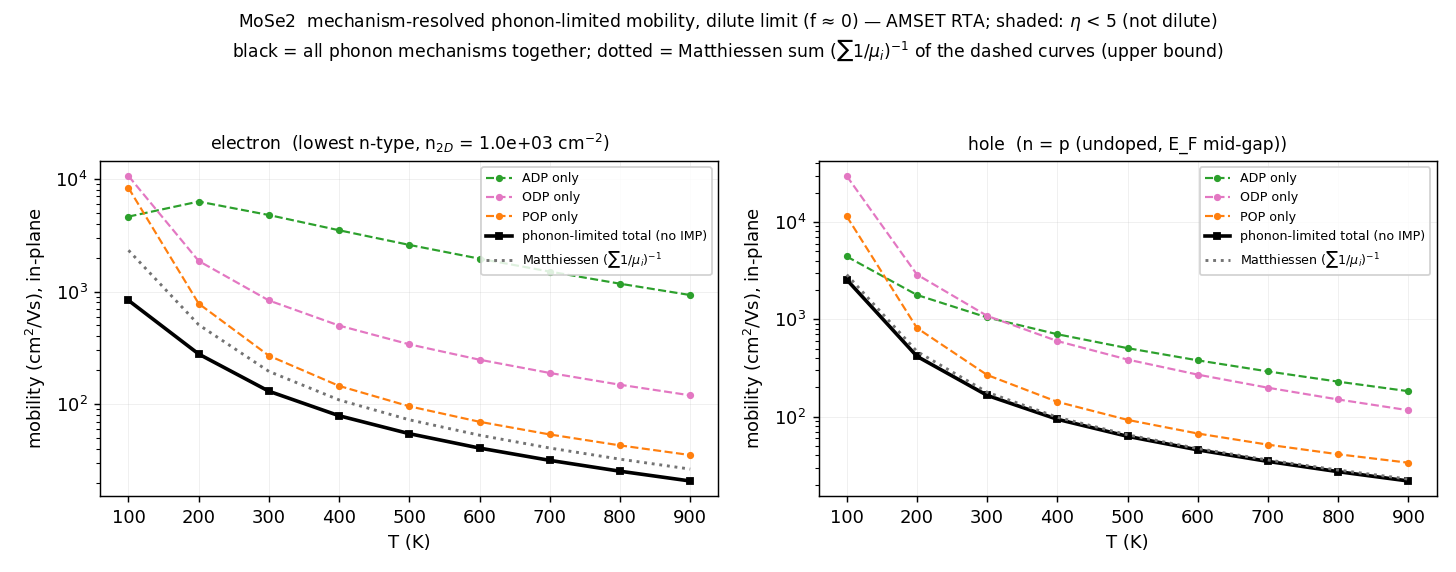

The data file committed next to this chart (first rows):
# [0053][0054] mechanism-resolved phonon…, E_F-E_v)/kT（< 5 不是稀薄极限）；空穴取本征点 doping = …
# 单机制 = AMSET transport.json 的 mobility[…
T_K, carrier, role, source, doping_cm3, n_2D_cm-2, mechanism, mu_cm2/Vs, share_1/mu, eta, total_source
100, electron, main, lowest n-type, -4.28346e+09, 1000, ADP, 4638, 0.5019, , 
100, electron, main, lowest n-type, -4.28346e+09, 1000, ODP, 10635, 0.2189, , 
100, electron, main, lowest n-type, -4.28346e+09, 1000, POP, 8335, 0.2793, , 
100, electron, main, lowest n-type, -4.28346e+09, 1000, Matthiessen sum, 2328, , , 
100, electron, main, lowest n-type, -4.28346e+09, 1000, phonon-limited total, 834.4, , , 去 IMP（ODP+ADP+POP）
200, electron, main, lowest n-type, -4.28346e+09, 1000, ADP, 6310, 0.08031, , 
200, electron, main, lowest n-type, -4.28346e+09, 1000, ODP, 1869, 0.2711, , 
200, electron, main, lowest n-type, -4.28346e+09, 1000, POP, 781.2, 0.6486, , 
200, electron, main, lowest n-type, -4.28346e+09, 1000, Matthiessen sum, 506.7, , , 
200, electron, main, lowest n-type, -4.28346e+09, 1000, phonon-limited total, 278.4, , , 去 IMP（ODP+ADP+POP）
300, electron, main, lowest n-type, -4.28346e+09, 1000, ADP, 4789, 0.04075, , 
300, electron, main, lowest n-type, -4.28346e+09, 1000, ODP, 833.3, 0.2342, , 
300, electron, main, lowest n-type, -4.28346e+09, 1000, POP, 269.2, 0.7251, , 
300, electron, main, lowest n-type, -4.28346e+09, 1000, Matthiessen sum, 195.2, , , 
300, electron, main, lowest n-type, -4.28346e+09, 1000, phonon-limited total, 130, , , 去 IMP（ODP+ADP+POP）
400, electron, main, lowest n-type, -4.28346e+09, 1000, ADP, 3506, 0.03105, , 
400, electron, main, lowest n-type, -4.28346e+09, 1000, ODP, 498.5, 0.2183, , 
400, electron, main, lowest n-type, -4.28346e+09, 1000, POP, 145, 0.7506, , 
400, electron, main, lowest n-type, -4.28346e+09, 1000, Matthiessen sum, 108.8, , , 
400, electron, main, lowest n-type, -4.28346e+09, 1000, phonon-limited total, 78.75, , , 去 IMP（ODP+ADP+POP）
500, electron, main, lowest n-type, -4.28346e+09, 1000, ADP, 2599, 0.02789, , 
500, electron, main, lowest n-type, -4.28346e+09, 1000, ODP, 339.6, 0.2134, , 
500, electron, main, lowest n-type, -4.28346e+09, 1000, POP, 95.53, 0.7587, , 
500, electron, main, lowest n-type, -4.28346e+09, 1000, Matthiessen sum, 72.48, , , 
500, electron, main, lowest n-type, -4.28346e+09, 1000, phonon-limited total, 54.57, , , 去 IMP（ODP+ADP+POP）
600, electron, main, lowest n-type, -4.28346e+09, 1000, ADP, 1960, 0.02698, , 
600, electron, main, lowest n-type, -4.28346e+09, 1000, ODP, 248, 0.2133, , 
600, electron, main, lowest n-type, -4.28346e+09, 1000, POP, 69.62, 0.7597, , 
600, electron, main, lowest n-type, -4.28346e+09, 1000, Matthiessen sum, 52.89, , , 
600, electron, main, lowest n-type, -4.28346e+09, 1000, phonon-limited total, 40.64, , , 去 IMP（ODP+ADP+POP）
700, electron, main, lowest n-type, -4.28346e+09, 1000, ADP, 1505, 0.02704, , 
700, electron, main, lowest n-type, -4.28346e+09, 1000, ODP, 189, 0.2152, , 
700, electron, main, lowest n-type, -4.28346e+09, 1000, POP, 53.7, 0.7577, , 
700, electron, main, lowest n-type, -4.28346e+09, 1000, Matthiessen sum, 40.69, , , 
700, electron, main, lowest n-type, -4.28346e+09, 1000, phonon-limited total, 31.61, , , 去 IMP（ODP+ADP+POP）
800, electron, main, lowest n-type, -4.28346e+09, 1000, ADP, 1175, 0.02758, , 
800, electron, main, lowest n-type, -4.28346e+09, 1000, ODP, 148.6, 0.218, , 
800, electron, main, lowest n-type, -4.28346e+09, 1000, POP, 42.94, 0.7544, , 
800, electron, main, lowest n-type, -4.28346e+09, 1000, Matthiessen sum, 32.4, , , 
800, electron, main, lowest n-type, -4.28346e+09, 1000, phonon-limited total, 25.32, , , 去 IMP（ODP+ADP+POP）
900, electron, main, lowest n-type, -4.28346e+09, 1000, ADP, 931.5, 0.02839, , 
900, electron, main, lowest n-type, -4.28346e+09, 1000, ODP, 119.6, 0.221, , 
900, electron, main, lowest n-type, -4.28346e+09, 1000, POP, 35.23, 0.7506, , 
900, electron, main, lowest n-type, -4.28346e+09, 1000, Matthiessen sum, 26.44, , , 
900, electron, main, lowest n-type, -4.28346e+09, 1000, phonon-limited total, 20.72, , , 去 IMP（ODP+ADP+POP）
100, electron, check, 2nd-lowest n-type, -4.28346e+11, 100000, phonon-limited total, 834.4, , , 去 IMP（ODP+ADP+POP）
200, electron, check, 2nd-lowest n-type, -4.28346e+11, 100000, phonon-limited total, 278.4, , , 去 IMP（ODP+ADP+POP）
300, electron, check, 2nd-lowest n-type, -4.28346e+11, 100000, phonon-limited total, 130, , , 去 IMP（ODP+ADP+POP）
400, electron, check, 2nd-lowest n-type, -4.28346e+11, 100000, phonon-limited total, 78.75, , , 去 IMP（ODP+ADP+POP）
500, electron, check, 2nd-lowest n-type, -4.28346e+11, 100000, phonon-limited total, 54.57, , , 去 IMP（ODP+ADP+POP）
600, electron, check, 2nd-lowest n-type, -4.28346e+11, 100000, phonon-limited total, 40.64, , , 去 IMP（ODP+ADP+POP）
700, electron, check, 2nd-lowest n-type, -4.28346e+11, 100000, phonon-limited total, 31.61, , , 去 IMP（ODP+ADP+POP）
800, electron, check, 2nd-lowest n-type, -4.28346e+11, 100000, phonon-limited total, 25.32, , , 去 IMP（ODP+ADP+POP）
900, electron, check, 2nd-lowest n-type, -4.28346e+11, 100000, phonon-limited total, 20.72, , , 去 IMP（ODP+ADP+POP）
100, hole, main, n = p (undoped), 0, 0, ADP, 4421, 0.651, 120.2, 
100, hole, main, n = p (undoped), 0, 0, ODP, 29637, 0.09712, 120.2, 
100, hole, main, n = p (undoped), 0, 0, POP, 11430, 0.2518, 120.2, 
100, hole, main, n = p (undoped), 0, 0, Matthiessen sum, 2878, , 120.2, 
... 50 more rows
